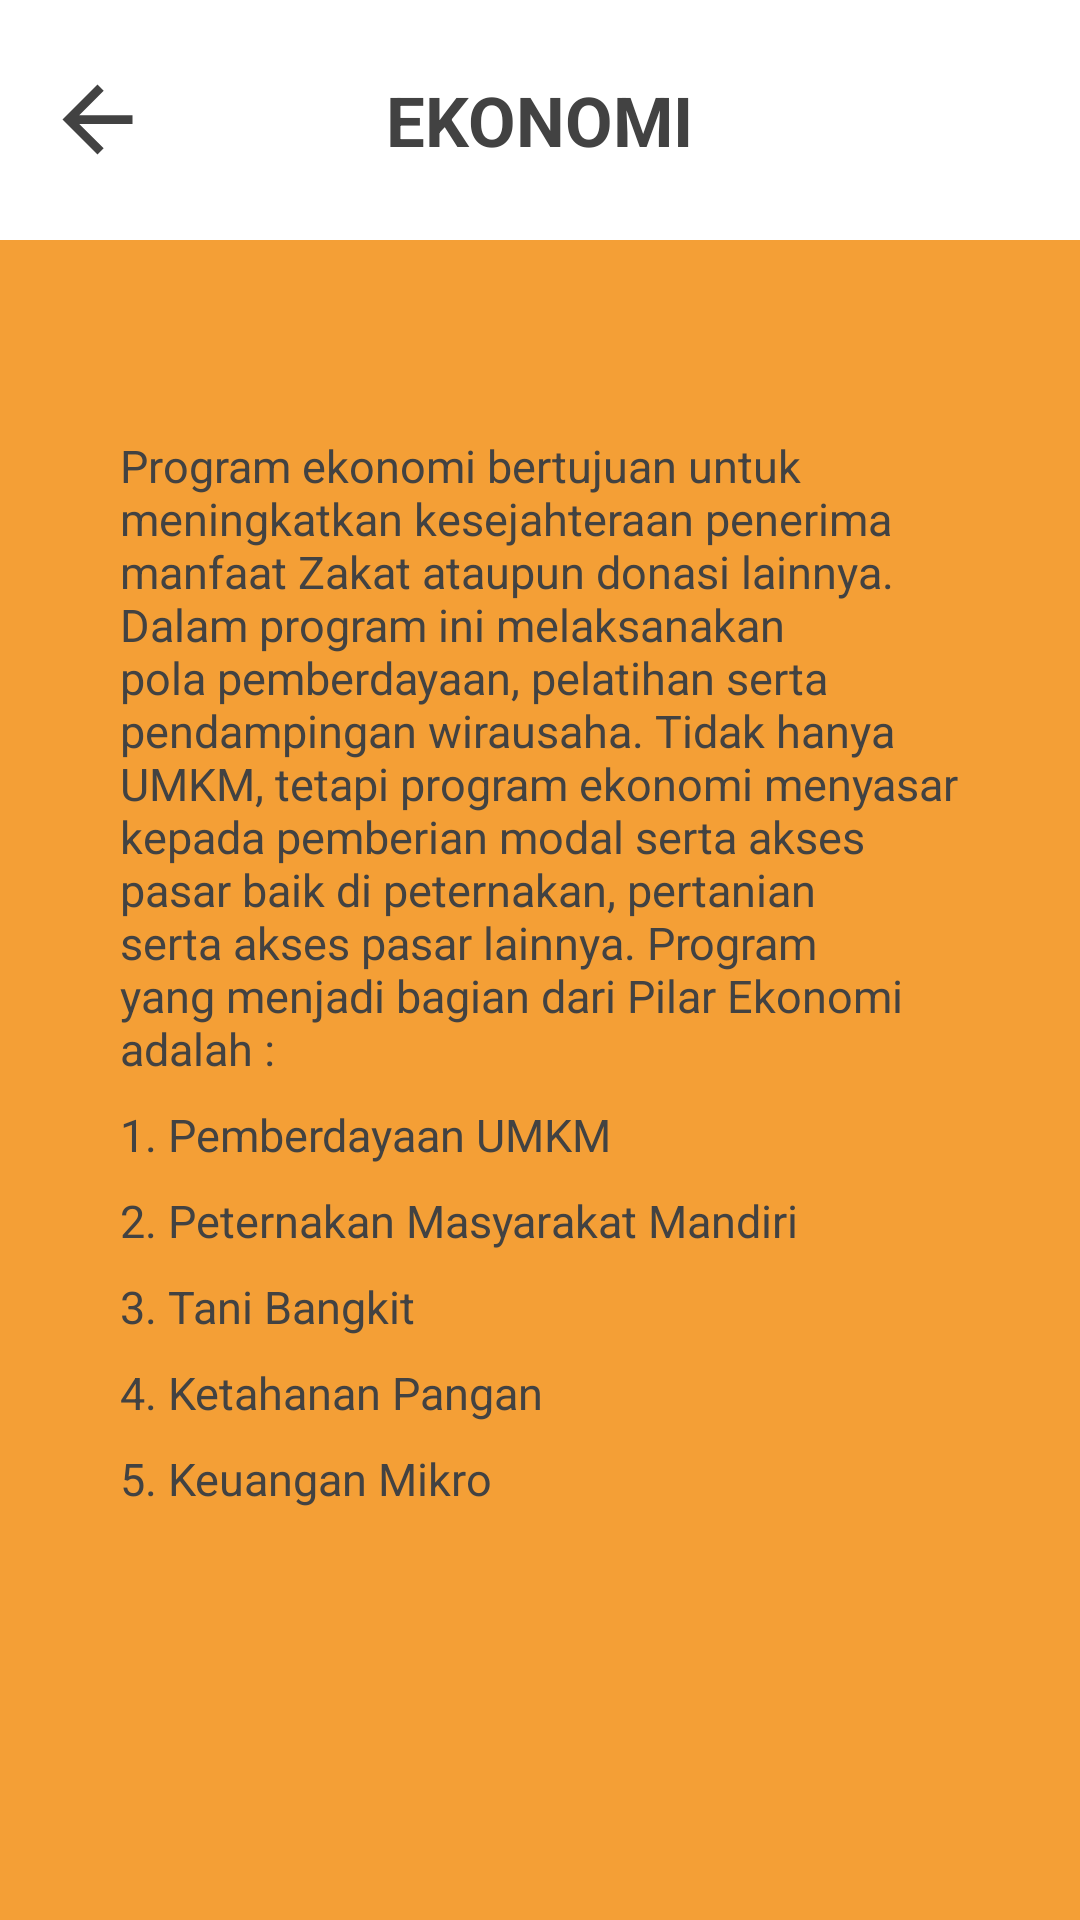

Reconstruct the res/layout file that produces this screen, plus the resources it refers to.
<!-- AndroidManifest.xml: application theme Theme.Lazismu -->
<!-- res/layout/activity_program_ekonomi.xml -->
<?xml version="1.0" encoding="utf-8"?>
<RelativeLayout xmlns:android="http://schemas.android.com/apk/res/android"
    xmlns:app="http://schemas.android.com/apk/res-auto"
    xmlns:tools="http://schemas.android.com/tools"
    android:layout_width="match_parent"
    android:layout_height="match_parent"
    android:background="#F49F36"
    tools:context=".ProgramEkonomi">

    <ScrollView
        android:layout_width="fill_parent"
        android:layout_height="fill_parent">

        <RelativeLayout
            android:layout_width="fill_parent"
            android:layout_height="fill_parent">

            <RelativeLayout
                android:id="@+id/programekonomiatas"
                android:layout_width="match_parent"
                android:layout_height="80dp"
                android:background="@color/white">

                <TextView
                    android:id="@+id/judulprogramekonomi"
                    android:layout_width="wrap_content"
                    android:layout_height="wrap_content"
                    android:layout_centerInParent="true"
                    android:fontFamily="sans-serif"
                    android:text="EKONOMI"
                    android:textColor="@color/cardview_dark_background"
                    android:textSize="23dp"
                    android:textStyle="bold" />

                <ImageView
                    android:id="@+id/kembaliprogramekonomi"
                    android:layout_width="wrap_content"
                    android:layout_height="wrap_content"
                    android:layout_centerVertical="true"
                    android:layout_marginLeft="15dp"
                    android:src="@drawable/kembaliicondark" />

            </RelativeLayout>

            <TextView
                android:id="@+id/txtprogramekonomia"
                android:layout_width="350dp"
                android:layout_height="wrap_content"
                android:layout_below="@id/programekonomiatas"
                android:layout_marginHorizontal="30dp"
                android:layout_marginTop="55dp"
                android:background="@drawable/backgroundwhitenormal"
                android:paddingHorizontal="10dp"
                android:paddingTop="10dp"
                android:paddingBottom="13dp"
                android:text="Program ekonomi bertujuan untuk meningkatkan kesejahteraan penerima manfaat Zakat ataupun donasi lainnya. Dalam program ini melaksanakan pola pemberdayaan, pelatihan serta pendampingan wirausaha. Tidak hanya UMKM, tetapi program ekonomi menyasar kepada pemberian modal serta akses pasar baik di peternakan, pertanian serta akses pasar lainnya. Program yang menjadi bagian dari Pilar Ekonomi adalah :"
                android:textColor="@color/cardview_dark_background"
                android:textSize="15dp" />

            <TextView
                android:id="@+id/txtprogramekonomib"
                android:layout_width="350dp"
                android:layout_height="wrap_content"
                android:layout_below="@id/txtprogramekonomia"
                android:layout_marginHorizontal="30dp"
                android:layout_marginTop="-15dp"
                android:background="@drawable/backgroundwhitenormal"
                android:paddingHorizontal="10dp"
                android:paddingTop="10dp"
                android:paddingBottom="13dp"
                android:text="1. Pemberdayaan UMKM"
                android:textColor="@color/cardview_dark_background"
                android:textSize="15dp" />

            <TextView
                android:id="@+id/txtprogramekonomic"
                android:layout_width="350dp"
                android:layout_height="wrap_content"
                android:layout_below="@id/txtprogramekonomib"
                android:layout_marginHorizontal="30dp"
                android:layout_marginTop="-15dp"
                android:background="@drawable/backgroundwhitenormal"
                android:paddingHorizontal="10dp"
                android:paddingTop="10dp"
                android:paddingBottom="13dp"
                android:text="2. Peternakan Masyarakat Mandiri"
                android:textColor="@color/cardview_dark_background"
                android:textSize="15dp" />

            <TextView
                android:id="@+id/txtprogramekonomid"
                android:layout_width="350dp"
                android:layout_height="wrap_content"
                android:layout_below="@id/txtprogramekonomic"
                android:layout_marginHorizontal="30dp"
                android:layout_marginTop="-15dp"
                android:background="@drawable/backgroundwhitenormal"
                android:paddingHorizontal="10dp"
                android:paddingTop="10dp"
                android:paddingBottom="13dp"
                android:text="3. Tani Bangkit"
                android:textColor="@color/cardview_dark_background"
                android:textSize="15dp" />

            <TextView
                android:id="@+id/txtprogramekonomie"
                android:layout_width="350dp"
                android:layout_height="wrap_content"
                android:layout_below="@id/txtprogramekonomid"
                android:layout_marginHorizontal="30dp"
                android:layout_marginTop="-15dp"
                android:background="@drawable/backgroundwhitenormal"
                android:paddingHorizontal="10dp"
                android:paddingTop="10dp"
                android:paddingBottom="13dp"
                android:text="4. Ketahanan Pangan"
                android:textColor="@color/cardview_dark_background"
                android:textSize="15dp" />

            <TextView
                android:id="@+id/txtprogramekonomif"
                android:layout_width="350dp"
                android:layout_height="wrap_content"
                android:layout_below="@id/txtprogramekonomie"
                android:layout_marginHorizontal="30dp"
                android:layout_marginTop="-15dp"
                android:layout_marginBottom="15dp"
                android:background="@drawable/backgroundwhitenormal"
                android:paddingHorizontal="10dp"
                android:paddingTop="10dp"
                android:paddingBottom="13dp"
                android:text="5. Keuangan Mikro"
                android:textColor="@color/cardview_dark_background"
                android:textSize="15dp" />

        </RelativeLayout>

    </ScrollView>

</RelativeLayout>
<!-- resources referenced by this layout -->
<resources>
  <!-- drawable kembaliicondark (drawable) -->
  <vector android:autoMirrored="true" android:height="35dp"
      android:tint="@color/cardview_dark_background" android:viewportHeight="24"
      android:viewportWidth="24" android:width="35dp" xmlns:android="http://schemas.android.com/apk/res/android">
      <path android:fillColor="#FFFFFF" android:pathData="M20,11H7.83l5.59,-5.59L12,4l-8,8 8,8 1.41,-1.41L7.83,13H20v-2z"/>
  </vector>
  <style name="Theme.Lazismu" parent="Theme.AppCompat.Light.NoActionBar">
          
          <item name="colorPrimary">@color/purple_500</item>
          <item name="colorPrimaryVariant">@color/purple_700</item>
          <item name="colorOnPrimary">@color/white</item>
          
          <item name="colorSecondary">@color/teal_200</item>
          <item name="colorSecondaryVariant">@color/teal_700</item>
          <item name="colorOnSecondary">@color/black</item>
          
          <item name="android:statusBarColor" tools:targetApi="l">?attr/colorPrimaryVariant</item>
          
      </style>
  <!-- not gathered from this repository: default colours our renderer supplied (Android Studio template values) -->
  <color name="purple_500">#FF6200EE</color>
  <color name="purple_700">#FF3700B3</color>
  <color name="teal_200">#FF03DAC5</color>
  <color name="teal_700">#FF018786</color>
  <color name="black">#FF000000</color>
  <color name="white">#FFFFFFFF</color>
</resources>
